Run: headless pygame with SDL's dummy video driver; simulated clock (each Clock.tick advances the game by its frame time, no real sleeping); random seed 0; keys injected as events and as key.get_pressed() state; no mouse input.
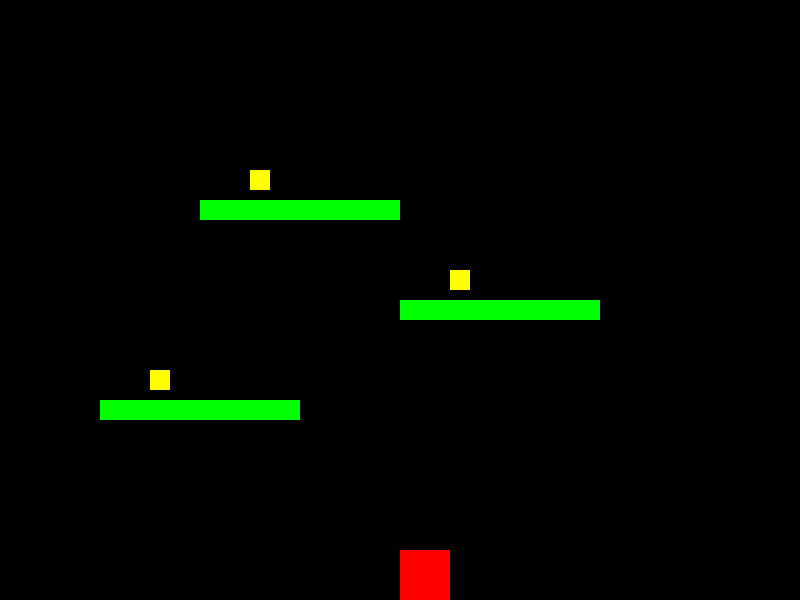
Frame 1 of 4 · flips 1–60 · no input
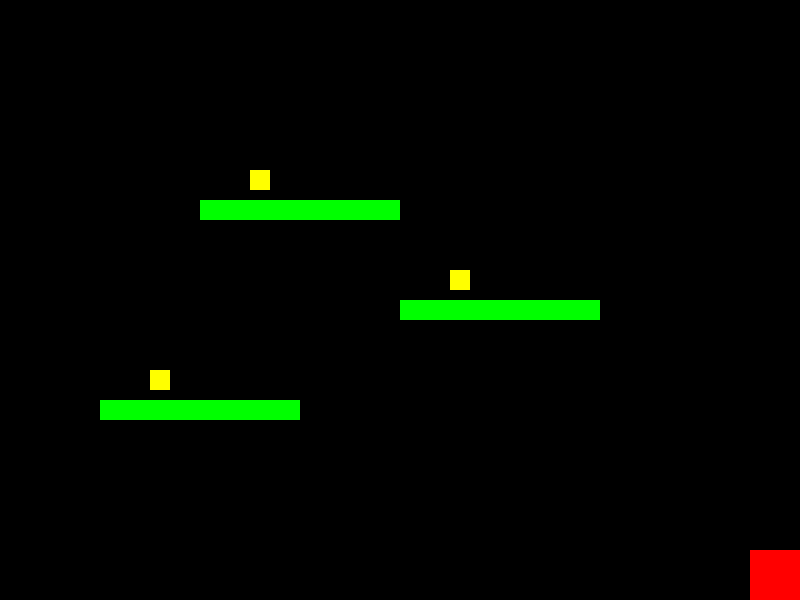
Frame 2 of 4 · flips 61–180 · tapped SPACE, RETURN · held RIGHT (→), D
Frame 3 of 4 · flips 181–300 · held DOWN (↓), S · screen unchanged from frame 2, image omitted
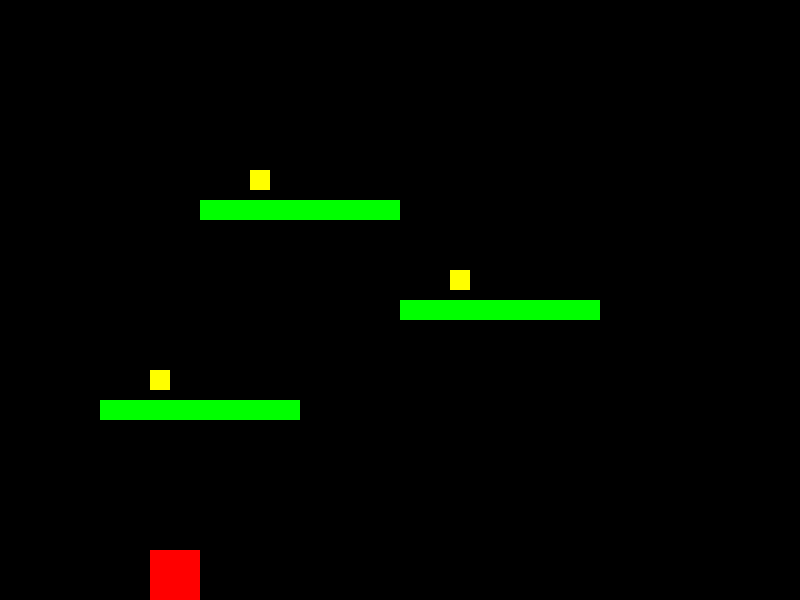
Frame 4 of 4 · flips 301–420 · held LEFT (←), A, UP (↑), W

The pygame program that drew these frames:

import pygame  
  
pygame.init()  
  
# Screen dimensions  
screen_width = 800  
screen_height = 600  
screen = pygame.display.set_mode((screen_width, screen_height))  
  
# Character settings  
character_width = 50  
character_height = 50  
character_x = screen_width // 2  
character_y = screen_height - character_height  
character_speed = 5  
  
# Jump settings  
is_jumping = False  
jump_velocity = 5  
gravity = 0.1 
  
# Platform settings  
platforms = [  
    pygame.Rect(100, 400, 200, 20),  
    pygame.Rect(400, 300, 200, 20),  
    pygame.Rect(200, 200, 200, 20)  
]  
  
# Token settings  
tokens = [  
    pygame.Rect(150, 370, 20, 20),  
    pygame.Rect(450, 270, 20, 20),  
    pygame.Rect(250, 170, 20, 20)  
]  
  
# Main game loop  
running = True  
while running:  
    for event in pygame.event.get():  
        if event.type == pygame.QUIT:  
            running = False  
  
    keys = pygame.key.get_pressed()  
    if keys[pygame.K_LEFT] and character_x > 0:  
        character_x -= character_speed  
    if keys[pygame.K_RIGHT] and character_x < screen_width - character_width:  
        character_x += character_speed  
    if not is_jumping:  
        if keys[pygame.K_SPACE]:  
            is_jumping = True  
            jump_velocity = 9  
    else:  
        character_y -= jump_velocity  
        jump_velocity -= gravity  
  
    # Check for platform collisions  
    on_ground = False  
    for platform in platforms:  
        if platform.collidepoint(character_x + character_width // 2, character_y + character_height):  
            if jump_velocity < 0:  # Landing on a platform  
                is_jumping = False  
                character_y = platform.top - character_height  
                on_ground = True  
  
    # Check if on the ground  
    if character_y >= screen_height - character_height:  
        character_y = screen_height - character_height  
        on_ground = True 
    
        
  
    # Gravity effect when not on a platform or ground  
    if not on_ground:  
        character_y += .5
  
    # Clear screen  
    screen.fill((0, 0, 0))  
  
    # Draw platforms  
    for platform in platforms:  
        pygame.draw.rect(screen, (0, 255, 0), platform)  
  
    # Draw tokens  
    for token in tokens:  
        pygame.draw.rect(screen, (255, 255, 0), token)  
  
    # Draw character  
    pygame.draw.rect(screen, (255, 0, 0), (character_x, character_y, character_width, character_height))  
  
    pygame.display.flip()  
  
pygame.quit()  
